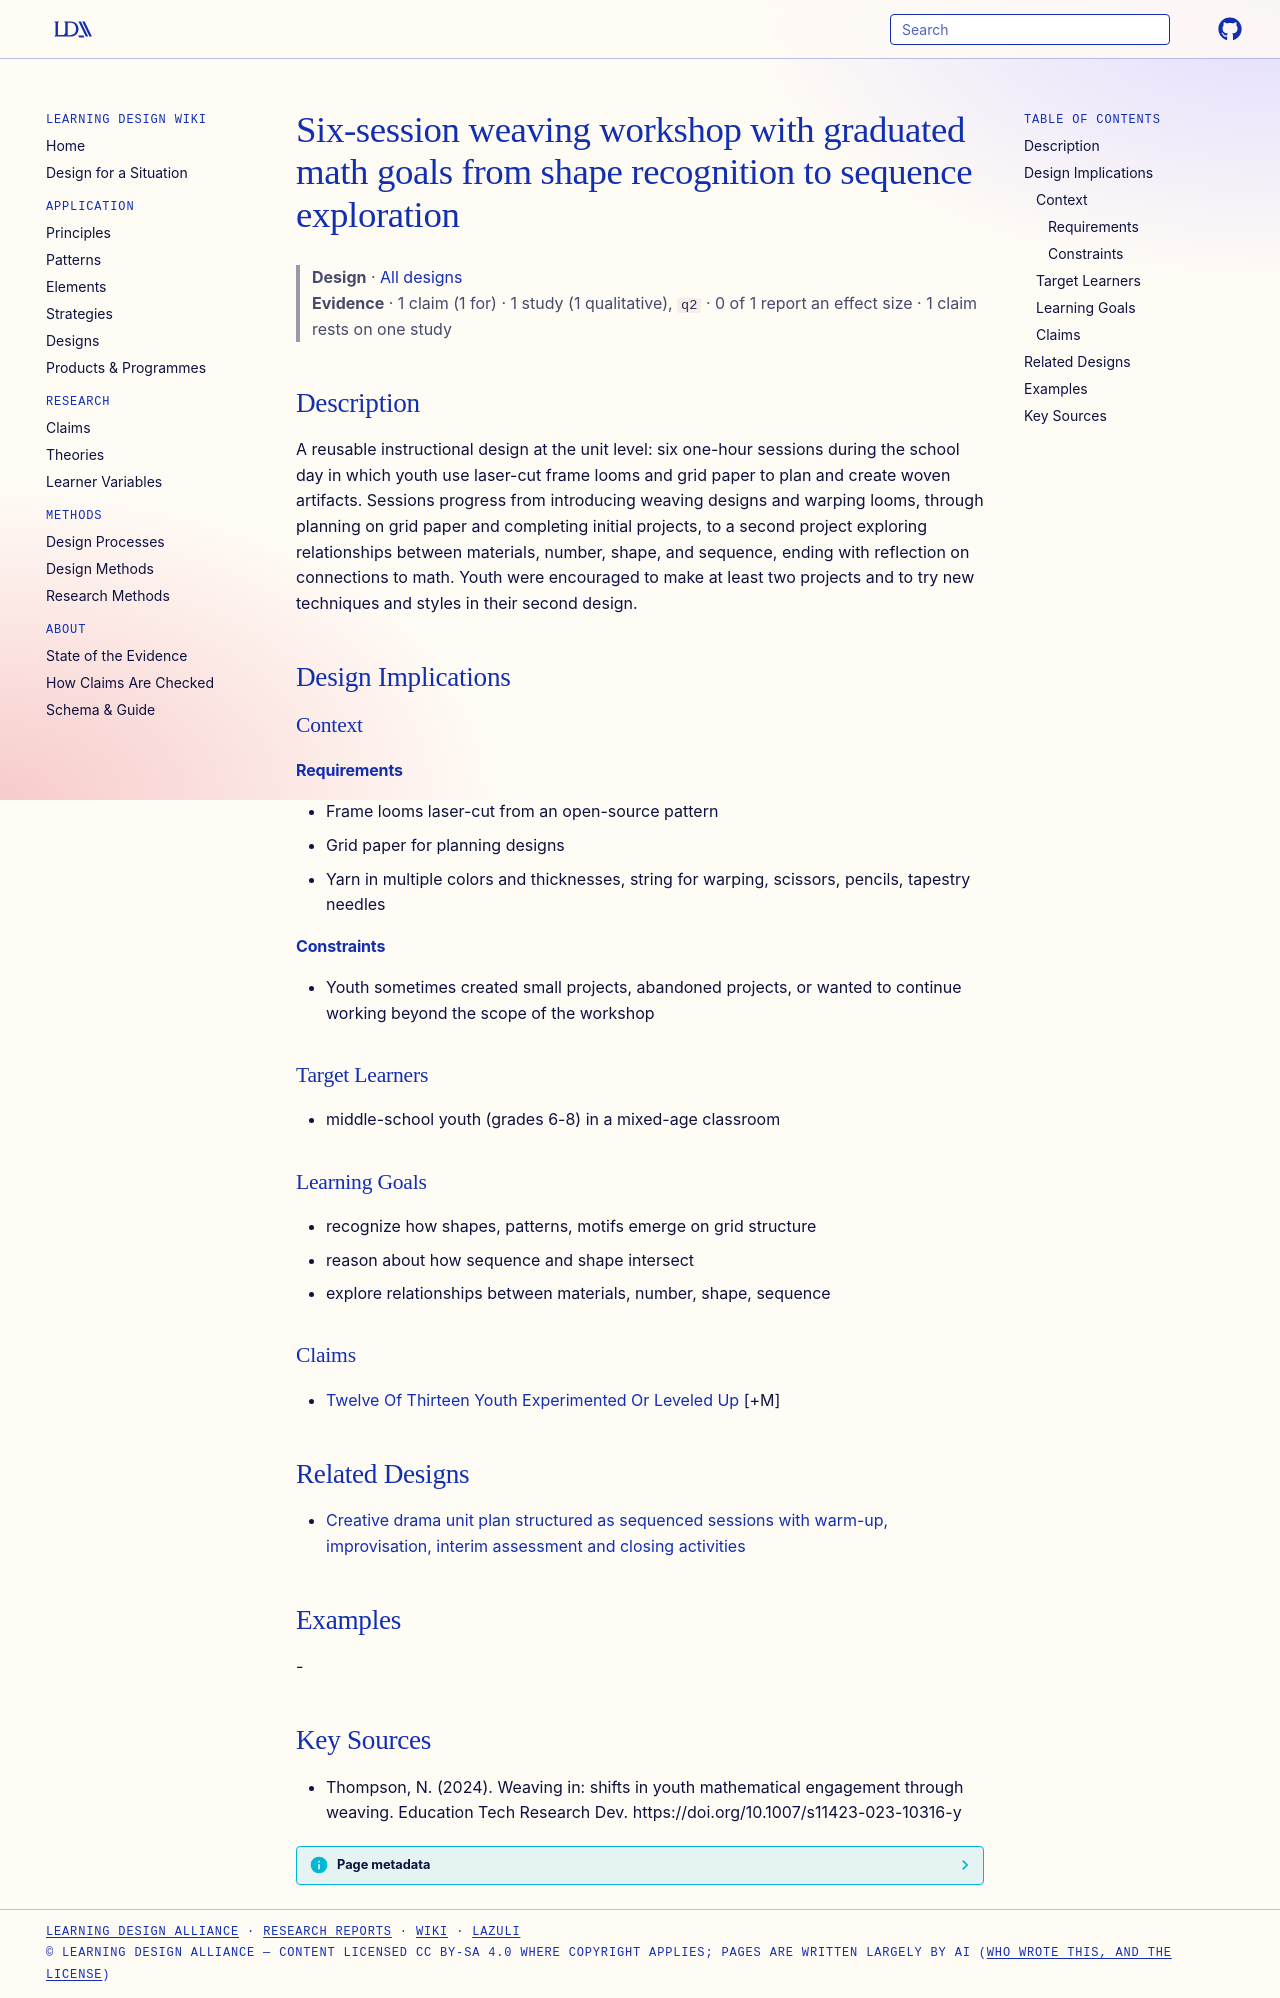

repository: Learning-Design-Alliance/learning-wiki · page: designs/six-session-weaving-workshop-graduated-math-goals/index.html · generator: mkdocs

---
type: design
id: six-session-weaving-workshop-graduated-math-goals
title: Six-session weaving workshop with graduated math goals from shape recognition to sequence exploration
description: "A reusable instructional design at the unit level: six one-hour sessions during the school day in which youth use laser-cut frame looms and grid paper to plan and create woven artifacts."
status: review
generated:
  by: "process:settle-candidates"
  at: 2026-10-28
sources:
  - id: thompson-2024
    resource: "https://doi.org/10.1007/s11423-023-10316-y"
    title: "Thompson, N. (2024). Weaving in: shifts in youth mathematical engagement through weaving. Education Tech Research Dev. https://doi.org/10.1007/s11423-023-10316-y"
    author: Thompson, N
---

# Six-session weaving workshop with graduated math goals from shape recognition to sequence exploration

> **Design** · [All designs](index.md)
> **Evidence** · 1 claim (1 for) · 1 study (1 qualitative), `q2` · 0 of 1 report an effect size · 1 claim rests on one study

## Description
A reusable instructional design at the unit level: six one-hour sessions during the school day in which youth use laser-cut frame looms and grid paper to plan and create woven artifacts. Sessions progress from introducing weaving designs and warping looms, through planning on grid paper and completing initial projects, to a second project exploring relationships between materials, number, shape, and sequence, ending with reflection on connections to math. Youth were encouraged to make at least two projects and to try new techniques and styles in their second design.

## Design Implications

### Context
#### Requirements
- Frame looms laser-cut from an open-source pattern
- Grid paper for planning designs
- Yarn in multiple colors and thicknesses, string for warping, scissors, pencils, tapestry needles
#### Constraints
- Youth sometimes created small projects, abandoned projects, or wanted to continue working beyond the scope of the workshop

### Target Learners
- middle-school youth (grades 6-8) in a mixed-age classroom

### Learning Goals
- recognize how shapes, patterns, motifs emerge on grid structure
- reason about how sequence and shape intersect
- explore relationships between materials, number, shape, sequence

### Claims
- [Twelve Of Thirteen Youth Experimented Or Leveled Up](../claims/twelve-of-thirteen-youth-experimented-or-leveled-up.md) [+M]

## Related Designs

- [Creative drama unit plan structured as sequenced sessions with warm-up, improvisation, interim assessment and closing activities](creative-drama-session-sequence-pattern.md)

## Examples
-

## Key Sources
- Thompson, N. (2024). Weaving in: shifts in youth mathematical engagement through weaving. Education Tech Research Dev. https://doi.org/10.1007/s11423-023-10316-y
